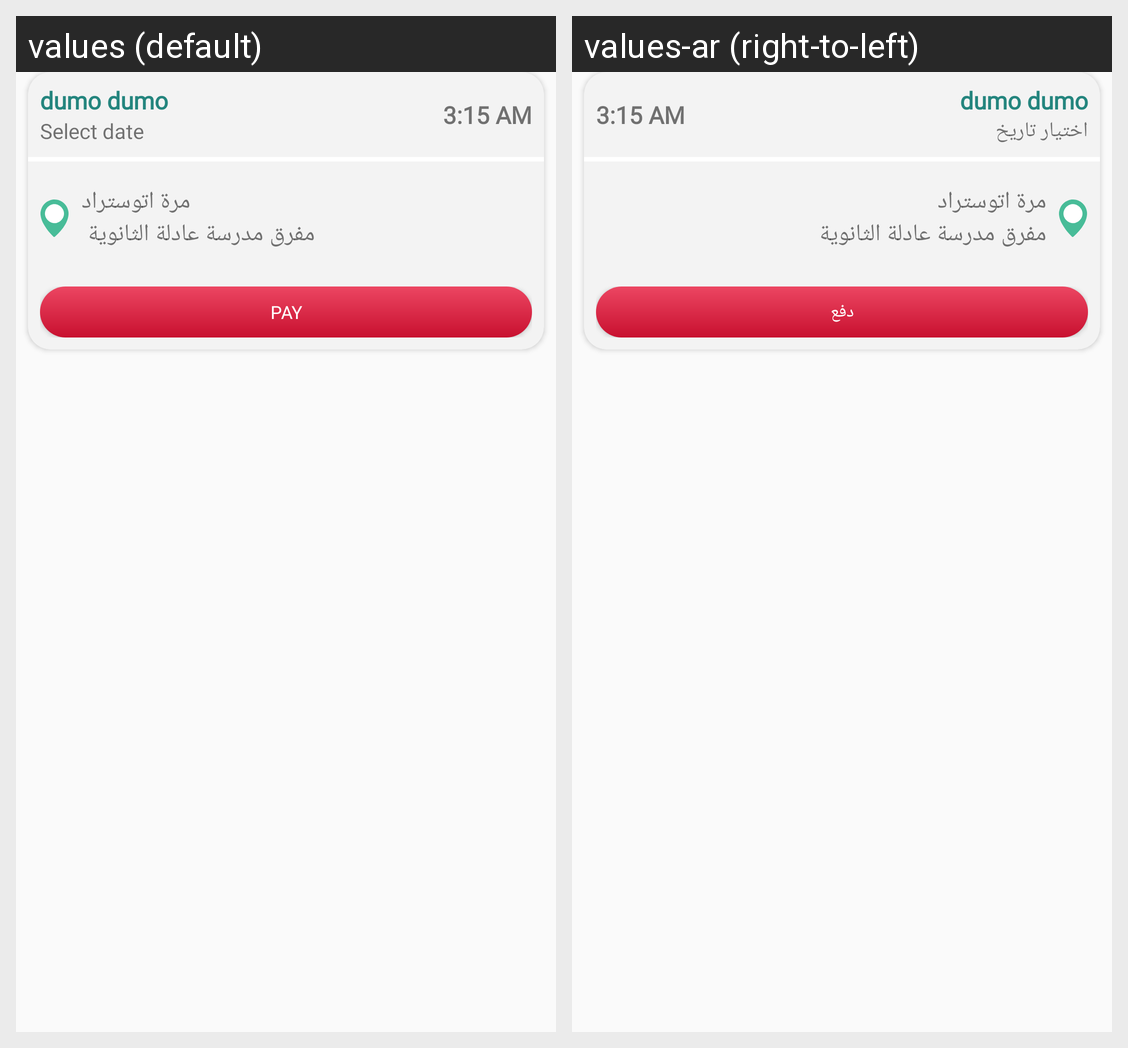

For this localized Android screen grid, give each drawn string resource with its value in every locale shown.
Android screen res/layout/fragment_paid_passenger.xml rendered under 2 locales, left to right: values (default), values-ar (right-to-left). Device: Nexus 5 (rendered at 1080×1920; each locale shown at half size, 540×960, under a caption strip naming it); theme Theme.AppCompat.Light.
Strings drawn on this screen, with the default value and each locale's value (text and hints the layout hard-codes, and strings that could not be matched under every locale, appear in the picture but are not listed):

date_hint
  values: Select date
  values-ar: اختيار تاريخ

pay
  values: Pay
  values-ar: دفع
